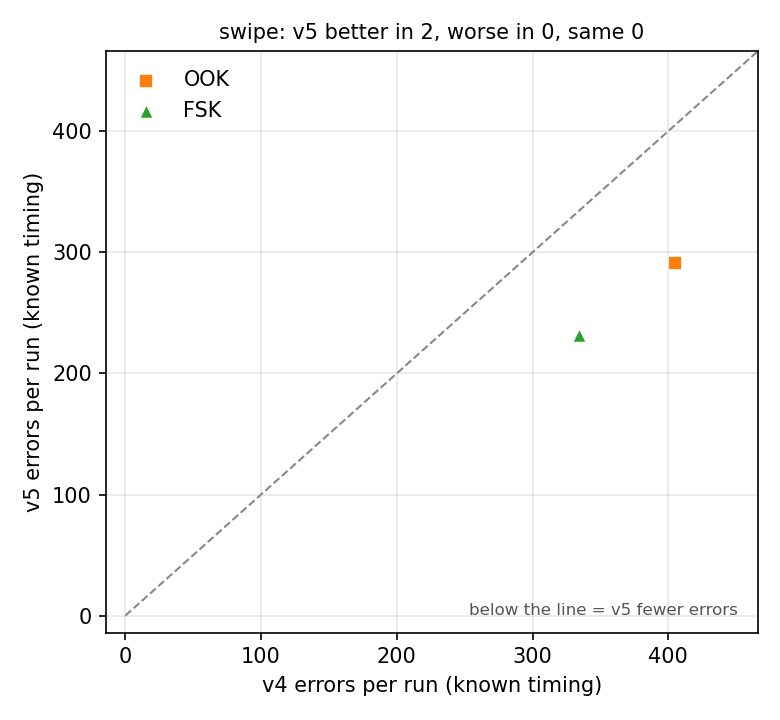

Source data for this figure (header and first rows):
condition, run, role, modulation, bps, frames_sent, v4_errors, v4_bits, v4_frames_known, v4_sent1_read0, v4_sent0_read1, v4_in_bursts, v4_blind_frames, v4_blind_errors, v4_blind_bits, v5_errors, v5_bits, v5_frames_known, v5_sent1_read0, v5_sent0_read1, v5_in_bursts, v5_blind_frames, v5_blind_errors, v5_blind_bits
swipe, stent_mod_ankle2finger_swipe_fsk_60bps_2…, validation, fsk, 60, 8, 334, 1016, 8, 200, 134, 283, 0, 0, 0, 232, 1016, 8, 168, 64, 173, 5, 94, 635
swipe, stent_mod_ankle2finger_swipe_ook_60bps_2…, validation, ook, 60, 8, 405, 1016, 8, 241, 164, 350, 1, 37, 127, 291, 1016, 8, 227, 64, 227, 6, 179, 762
